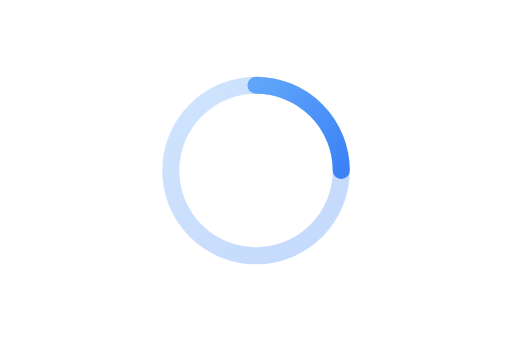
t = 0.00 s
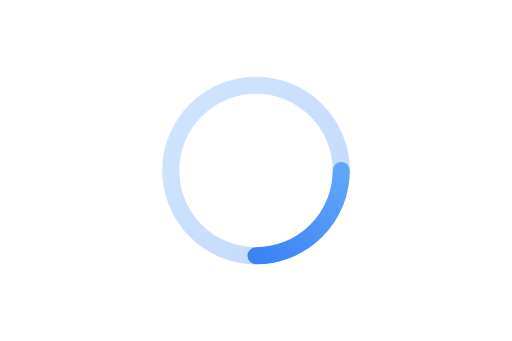
t = 0.38 s
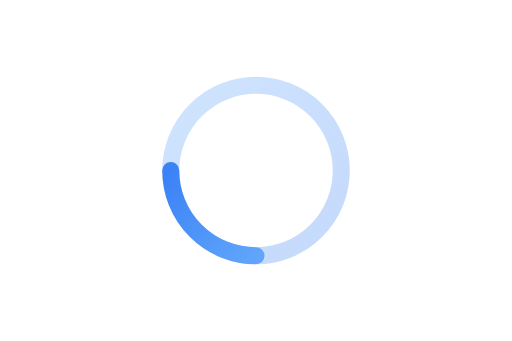
t = 0.75 s
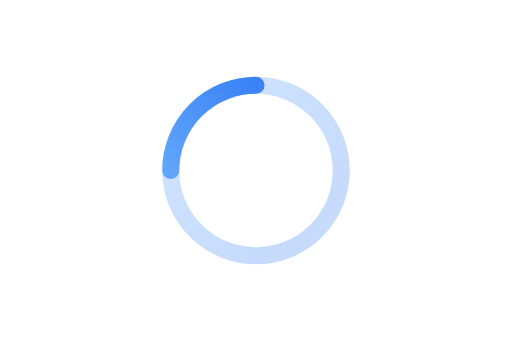
t = 1.13 s

The animated SVG that drew these frames (rendered in a browser with its animation timeline set to each time). Animation: 1 SMIL element (animateTransform=1); one cycle of 1.50 s, repeats indefinitely.

<svg xmlns="http://www.w3.org/2000/svg" width="240" height="160" viewBox="0 0 240 160">
  <defs>
    <linearGradient id="loading-gradient" x1="0%" y1="0%" x2="100%" y2="100%">
      <stop offset="0%" stop-color="#60a5fa" />
      <stop offset="100%" stop-color="#3b82f6" />
    </linearGradient>
  </defs>

  <g fill="none" fill-rule="evenodd">
    <circle cx="120" cy="80" r="40" stroke="url(#loading-gradient)" stroke-width="8" opacity="0.3"/>

    <path d="M120,40 A40,40 0 0,1 160,80" stroke="url(#loading-gradient)" stroke-width="8" stroke-linecap="round">
      <animateTransform
        attributeName="transform"
        type="rotate"
        from="0 120 80"
        to="360 120 80"
        dur="1.5s"
        repeatCount="indefinite" />
    </path>
  </g>
</svg>
